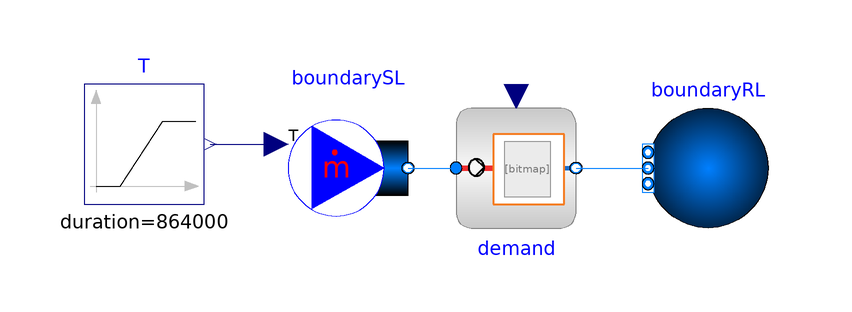

Above is the diagram view of the following Modelica model: its components placed by their Placement annotations and its connect equations drawn as lines.

model Demand
  extends Modelica.Icons.Example;
  package Medium = IBPSA.Media.Water;
  Modelica.Fluid.Sources.FixedBoundary boundaryRL(          redeclare package
      Medium = Medium, nPorts=1)
    annotation (Placement(transformation(extent={{40,-10},{20,10}})));
  Modelica.Fluid.Sources.MassFlowSource_T
                                     boundarySL(
    redeclare package Medium = Medium,
    use_T_in=true,
    m_flow=1,
    T=343.15,
    nPorts=1)
    annotation (Placement(transformation(extent={{-40,-10},{-20,10}})));
  Modelica.Blocks.Sources.Ramp T(
    height=80,
    offset=273.15 + 10.0,
    duration(displayUnit="d") = 864000,
    startTime(displayUnit="d") = 86400)
    annotation (Placement(transformation(extent={{-74,-6},{-54,14}})));

  DisHeatLib.Demand.Demand demand(heatLoad=DisHeatLib.Demand.BaseClasses.InputTypeDemand.InputQ)
    annotation (Placement(transformation(extent={{-12,-10},{8,10}})));
equation
  connect(T.y, boundarySL.T_in)
    annotation (Line(points={{-53,4},{-42,4}},   color={0,0,127}));
  connect(boundarySL.ports[1], demand.port_a)
    annotation (Line(points={{-20,0},{-12,0}}, color={0,127,255}));
  connect(demand.port_b, boundaryRL.ports[1])
    annotation (Line(points={{8,0},{20,0}}, color={0,127,255}));
  annotation (__Dymola_Commands(file=
          "Resources/Scripts/Dymola/Demand/Examples/Demand1.mos"
        "Simulate and plot"),
        Icon(coordinateSystem(preserveAspectRatio=false)), Diagram(
        coordinateSystem(preserveAspectRatio=false)),
    Documentation(revisions="<html>
<ul>
<li>Feburary 27, 2019, by Benedikt Leitner:<br>Implementation and added User&apos;s guide. </li>
</ul>
</html>", info="<html>
<p><span style=\"font-family: Arial,sans-serif;\">This example demonstrates how this model transfers heat from a medium depending on the room temperature. If the temperature of the medium is above the room temperature the medium looses heat, if it is below it gains heat. The absorbed heat is measured and can be accesed through the output node. If the medium looses heat the value of the heat flow is negative.</span></p>
<p><br><span style=\"font-family: Arial,sans-serif;\">The plot shows that the medium in the radiator gains heat while below the room temperature and later looses heat while above the room temperature, approximately proportional to the difference in temperature.</span></p>
<p><span style=\"font-family: Arial,sans-serif;\">Available commands: Simulate and plot: simulates the example and plots the results so that the example can be better understood.</span></p>
</html>"),
    experiment(StopTime=864000));
end Demand;